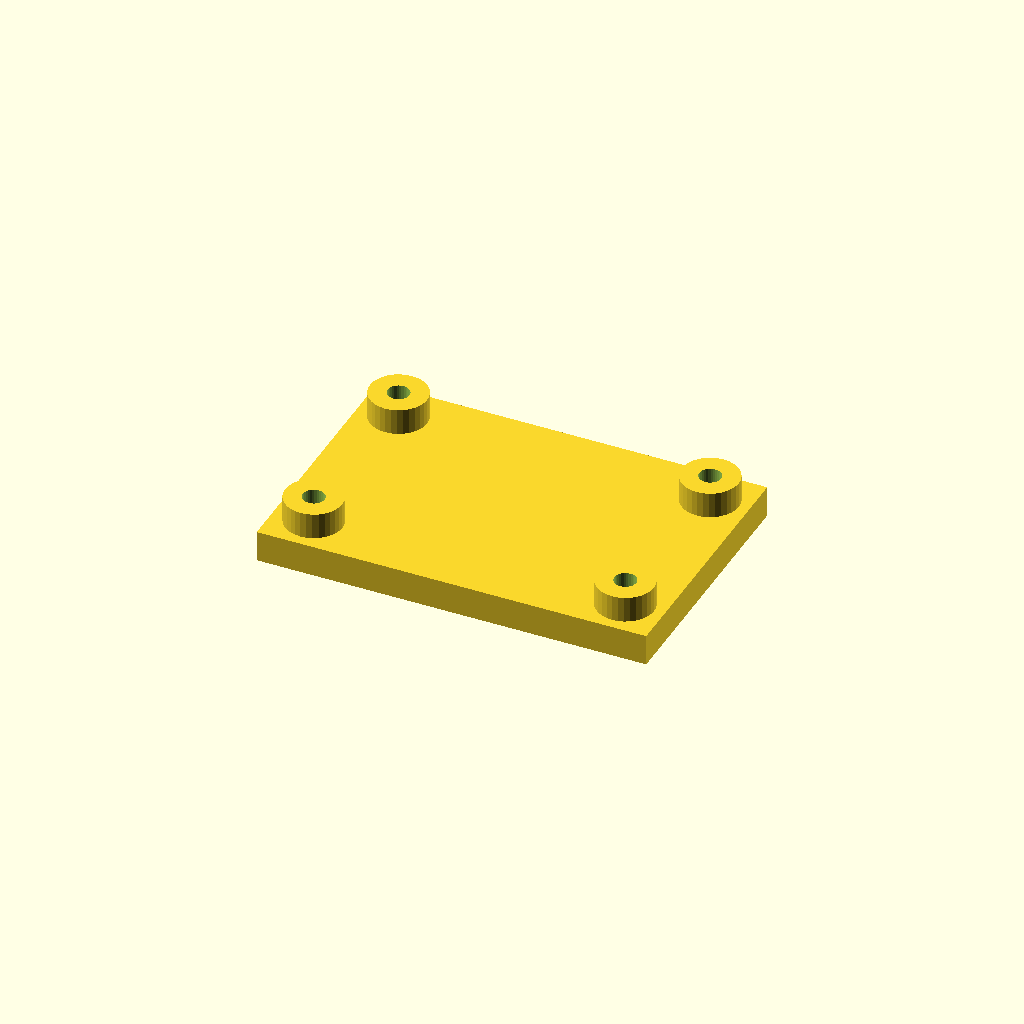
Cell 1: rendered with the file's own defaults.
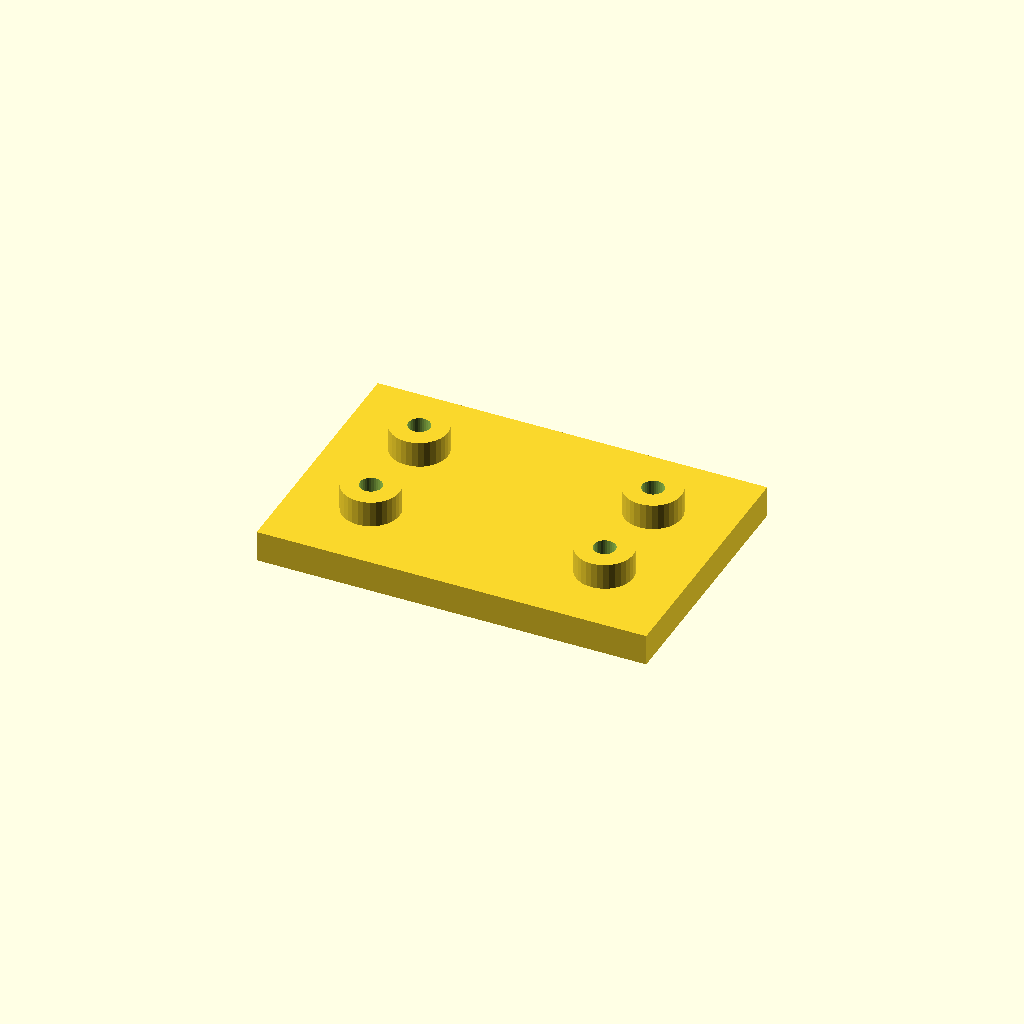
Cell 2: edge = 30 (everything else at default).
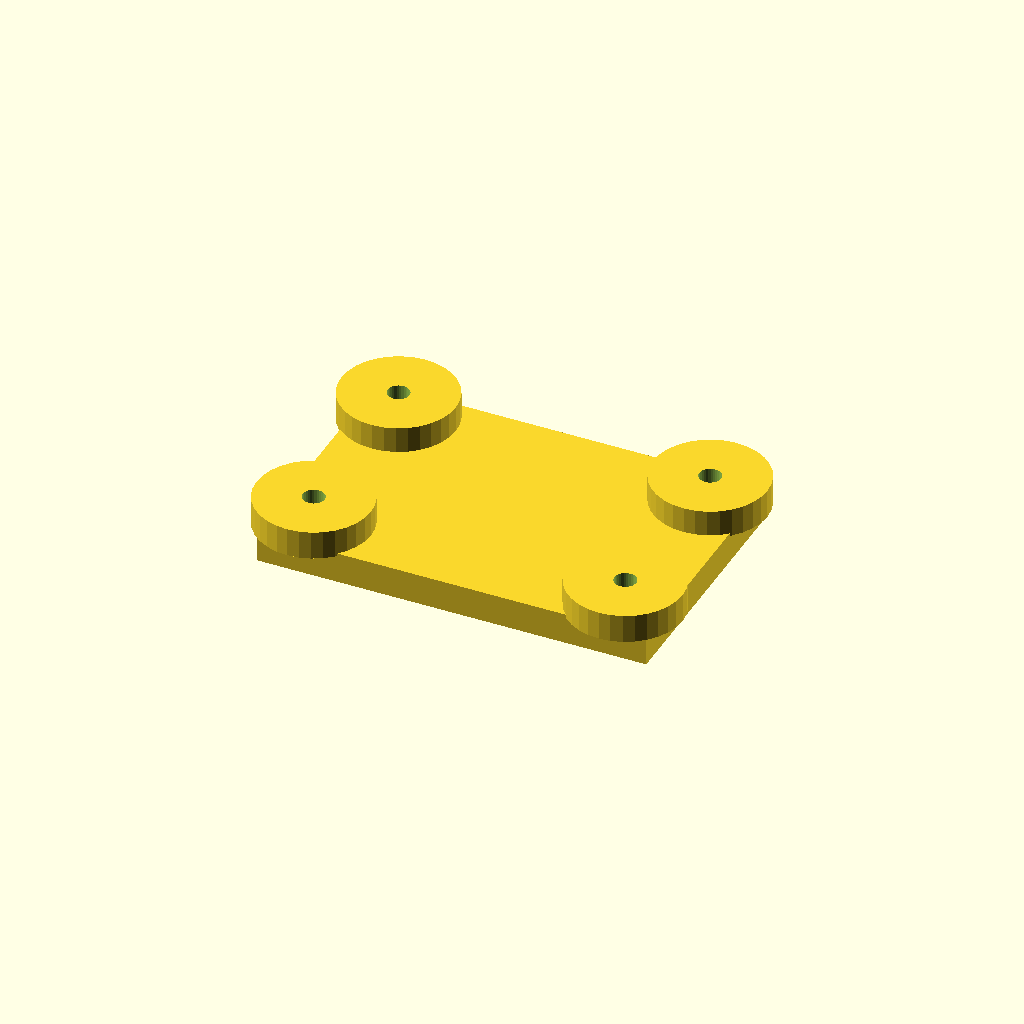
Cell 3 — boss_d set to 44, the other parameters unchanged.
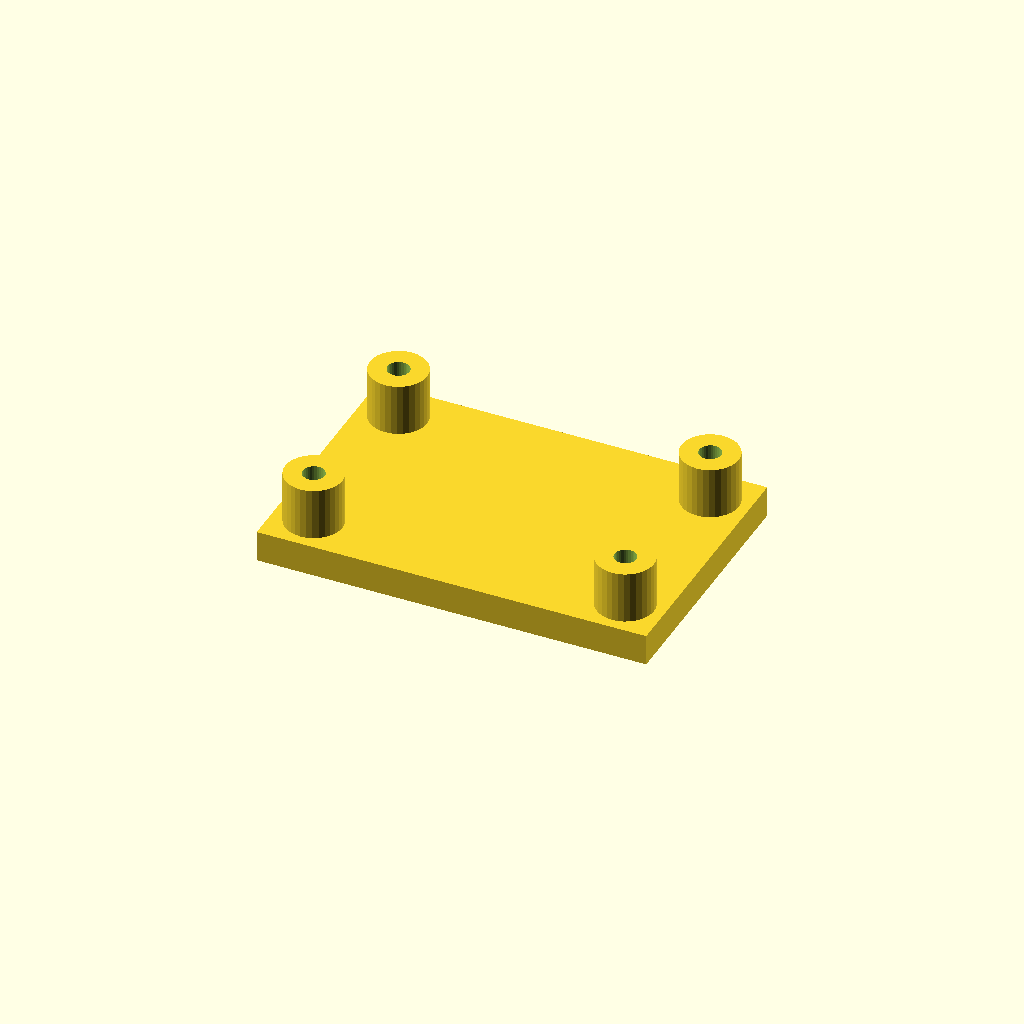
Cell 4 — boss_h set to 20, the other parameters unchanged.
One fixed orthographic camera (rotation 55°, 0°, 25°; colour scheme Cornfield) for every cell.
The OpenSCAD source (optional_data/data/place1/anchorpads/part_0174.scad):
$fn = 32;

// ----------------------------------------------------------------------
// Anchor pads 150 x 100 x 22
// four corner bosses with anchor holes
// ----------------------------------------------------------------------

// --- parameters (mm) ---
plate = [150, 100, 12];  // base plate size (x, y, z)
pads = 4;                // boss count, one per corner
edge = 15;               // boss centre offset from the plate edge
boss_d = 22;             // boss diameter
boss_h = 10;             // boss height above the base plate
hole_d = 8.4;            // hole diameter

// --- derived feature positions (mm) ---
height = plate[2] + boss_h;      // = 22   overall height of the part
corner_x = plate[0] / 2 - edge;  // = 60   boss centre X
corner_y = plate[1] / 2 - edge;  // = 35   boss centre Y
feature_centers = [
  [corner_x, corner_y],
  [-corner_x, corner_y],
  [-corner_x, -corner_y],
  [corner_x, -corner_y]
];   // boss centres, anchor holes are drilled there

// base plate, four bosses standing on it, anchor holes all the way through
difference() {
  union() {
    cube(plate, center = true);
    for (centre = feature_centers)
      translate([centre[0], centre[1], plate[2] / 2 - 1])
        cylinder(d = boss_d, h = boss_h + 1);
  }
  for (centre = feature_centers)
    translate([centre[0], centre[1], -height])
      cylinder(d = hole_d, h = 2 * height + 2);  // through boss and plate
}
Parameter table extracted from the source (name, type, default, range or options):
plate: vector, default [150, 100, 12]
pads: number, default 4
edge: number, default 15
boss_d: number, default 22
boss_h: number, default 10
hole_d: number, default 8.4
